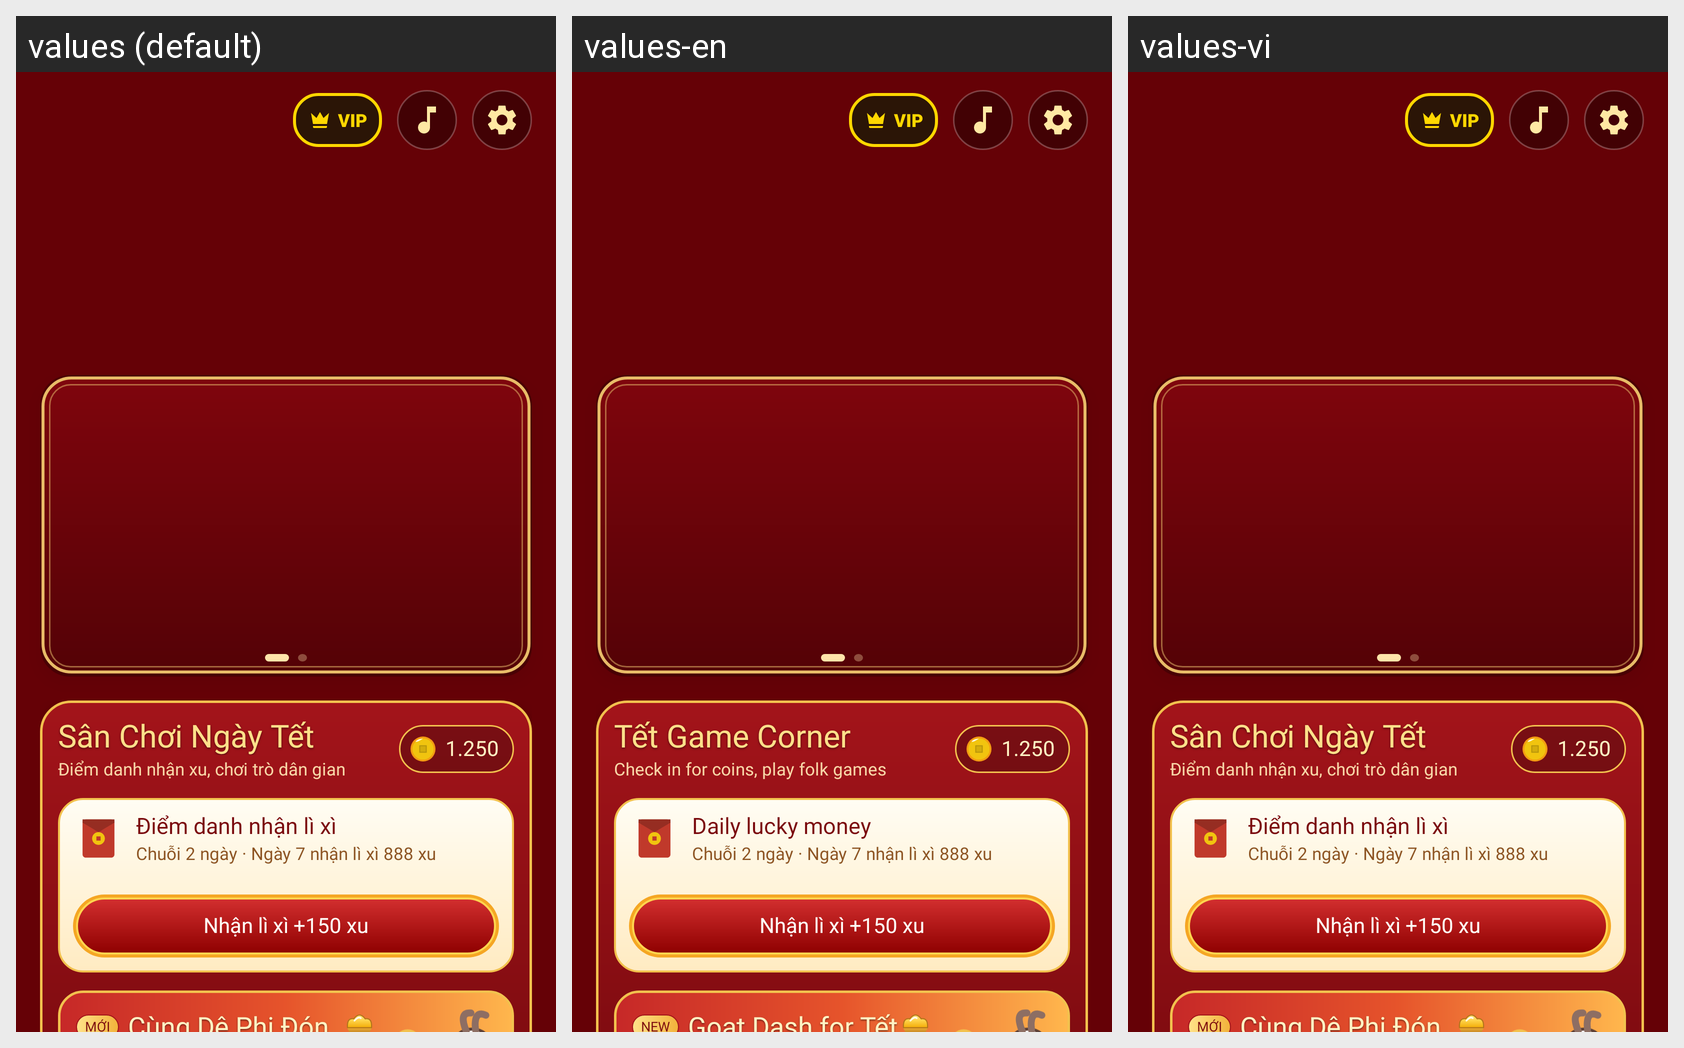

The Android screen above is rendered under several locales of the same app. Produce the string resources it draws, with the default and per-locale values.
Android screen res/layout/activity_main.xml rendered under 3 locales, left to right: values (default), values-en, values-vi. Device: Nexus 5 (rendered at 1080×1920; each locale shown at half size, 540×960, under a caption strip naming it); theme Theme.TetViet.
Strings drawn on this screen, with the default value and each locale's value (text and hints the layout hard-codes, and strings that could not be matched under every locale, appear in the picture but are not listed):

game_zone_title
  values: Sân Chơi Ngày Tết
  values-en: Tết Game Corner
  values-vi: Sân Chơi Ngày Tết  [not translated; the default value is used]

game_zone_subtitle
  values: Điểm danh nhận xu, chơi trò dân gian
  values-en: Check in for coins, play folk games
  values-vi: Điểm danh nhận xu, chơi trò dân gian  [not translated; the default value is used]

checkin_title
  values: Điểm danh nhận lì xì
  values-en: Daily lucky money
  values-vi: Điểm danh nhận lì xì  [not translated; the default value is used]

de_phi_title
  values: Cùng Dê Phi Đón Tết
  values-en: Goat Dash for Tết
  values-vi: Cùng Dê Phi Đón Tết  [not translated; the default value is used]
